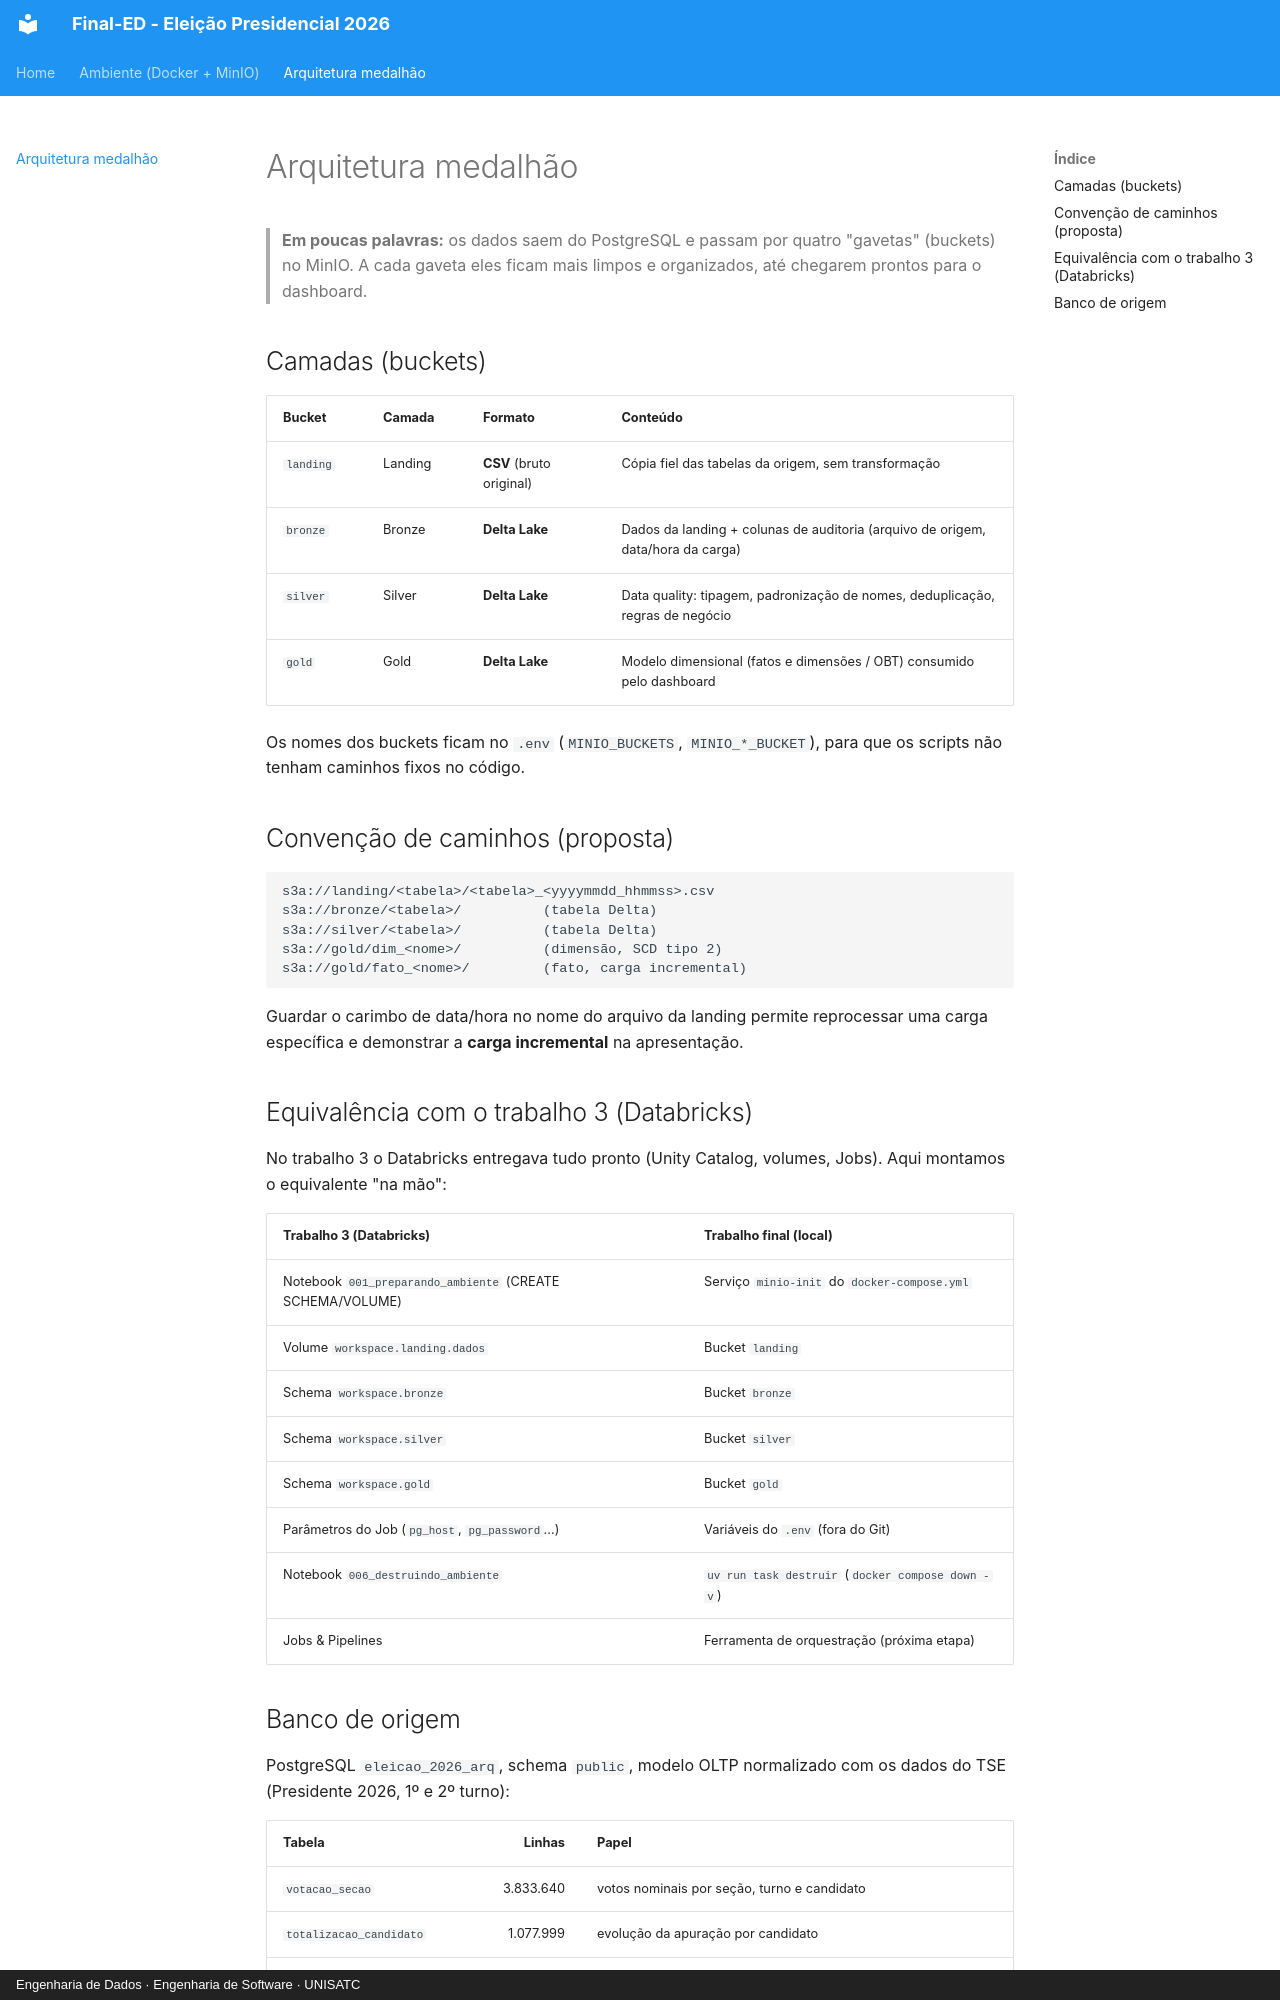

repository: thomasjefersonm/Final-ED · page: arquitetura/index.html · generator: mkdocs · copyright: Engenharia de Dados · Engenharia de Software · UNISATC

# Arquitetura medalhão

> **Em poucas palavras:** os dados saem do PostgreSQL e passam por quatro "gavetas" (buckets) no MinIO. A cada gaveta eles ficam mais limpos e organizados, até chegarem prontos para o dashboard.

## Camadas (buckets)

| Bucket | Camada | Formato | Conteúdo |
|---|---|---|---|
| `landing` | Landing | **CSV** (bruto original) | Cópia fiel das tabelas da origem, sem transformação |
| `bronze` | Bronze | **Delta Lake** | Dados da landing + colunas de auditoria (arquivo de origem, data/hora da carga) |
| `silver` | Silver | **Delta Lake** | Data quality: tipagem, padronização de nomes, deduplicação, regras de negócio |
| `gold` | Gold | **Delta Lake** | Modelo dimensional (fatos e dimensões / OBT) consumido pelo dashboard |

Os nomes dos buckets ficam no `.env` (`MINIO_BUCKETS`, `MINIO_*_BUCKET`), para que os scripts não tenham caminhos fixos no código.

## Convenção de caminhos (proposta)

```
s3a://landing/<tabela>/<tabela>_<yyyymmdd_hhmmss>.csv
s3a://bronze/<tabela>/          (tabela Delta)
s3a://silver/<tabela>/          (tabela Delta)
s3a://gold/dim_<nome>/          (dimensão, SCD tipo 2)
s3a://gold/fato_<nome>/         (fato, carga incremental)
```

Guardar o carimbo de data/hora no nome do arquivo da landing permite reprocessar uma carga específica e demonstrar a **carga incremental** na apresentação.

## Equivalência com o trabalho 3 (Databricks)

No trabalho 3 o Databricks entregava tudo pronto (Unity Catalog, volumes, Jobs). Aqui montamos o equivalente "na mão":

| Trabalho 3 (Databricks) | Trabalho final (local) |
|---|---|
| Notebook `001_preparando_ambiente` (CREATE SCHEMA/VOLUME) | Serviço `minio-init` do `docker-compose.yml` |
| Volume `workspace.landing.dados` | Bucket `landing` |
| Schema `workspace.bronze` | Bucket `bronze` |
| Schema `workspace.silver` | Bucket `silver` |
| Schema `workspace.gold` | Bucket `gold` |
| Parâmetros do Job (`pg_host`, `pg_password`...) | Variáveis do `.env` (fora do Git) |
| Notebook `006_destruindo_ambiente` | `uv run task destruir` (`docker compose down -v`) |
| Jobs & Pipelines | Ferramenta de orquestração (próxima etapa) |
